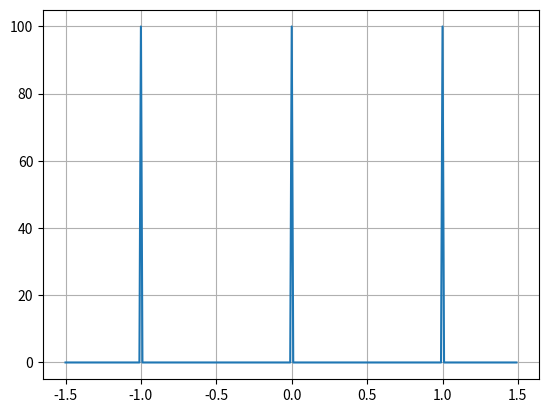

Write Python code to recreate this figure.
import matplotlib.pylab as plt  # 绘制图形
import numpy as np

T = 1  # 定义周期
w1 = 2 * np.pi / T
t = np.arange(-1.5 * T, 1.5 * T, 0.01)
n = 50  # 谐波个数
f =np.zeros_like(t)

'''画幅度频谱图'''
for i in range(-n, n):
    f_harm = 1 / T * np.exp(1j * i * w1 * t)
    f = f + f_harm
plt.plot(t, f.real)  # 画出叠加之后的图
plt.grid()
plt.show()
